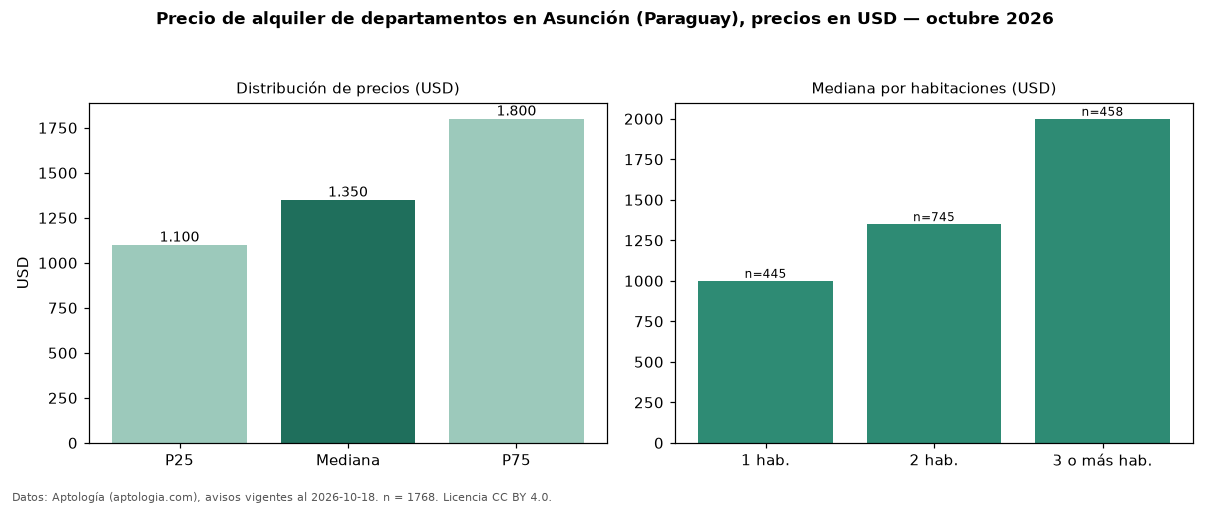

Source data for this figure (header and first rows):
seccion, metrica, valor, moneda, n
precio, p25, 1100, USD, 1768
precio, mediana, 1350, USD, 1768
precio, p75, 1800, USD, 1768
precio, minimo, 650.0, USD, 1768
precio, maximo, 4500, USD, 1768
m2, mediana_precio_m2, 14.12, USD, 1429
m2, area_mediana_m2, 98.0, m2, 1429
banos, mediana_banos, 2.0, , 
parqueadero, pct_con_parqueadero, 100.0, %, 1153
habitaciones, 1, 1000, USD, 445
habitaciones, 2, 1350, USD, 745
habitaciones, 3+, 2000, USD, 458
fuente, fecha_datos, 2026-10-18, , 
fuente, atribucion, https://www.aptologia.com/py/alquiler/as…, , 
fuente, licencia, CC BY 4.0, , 
